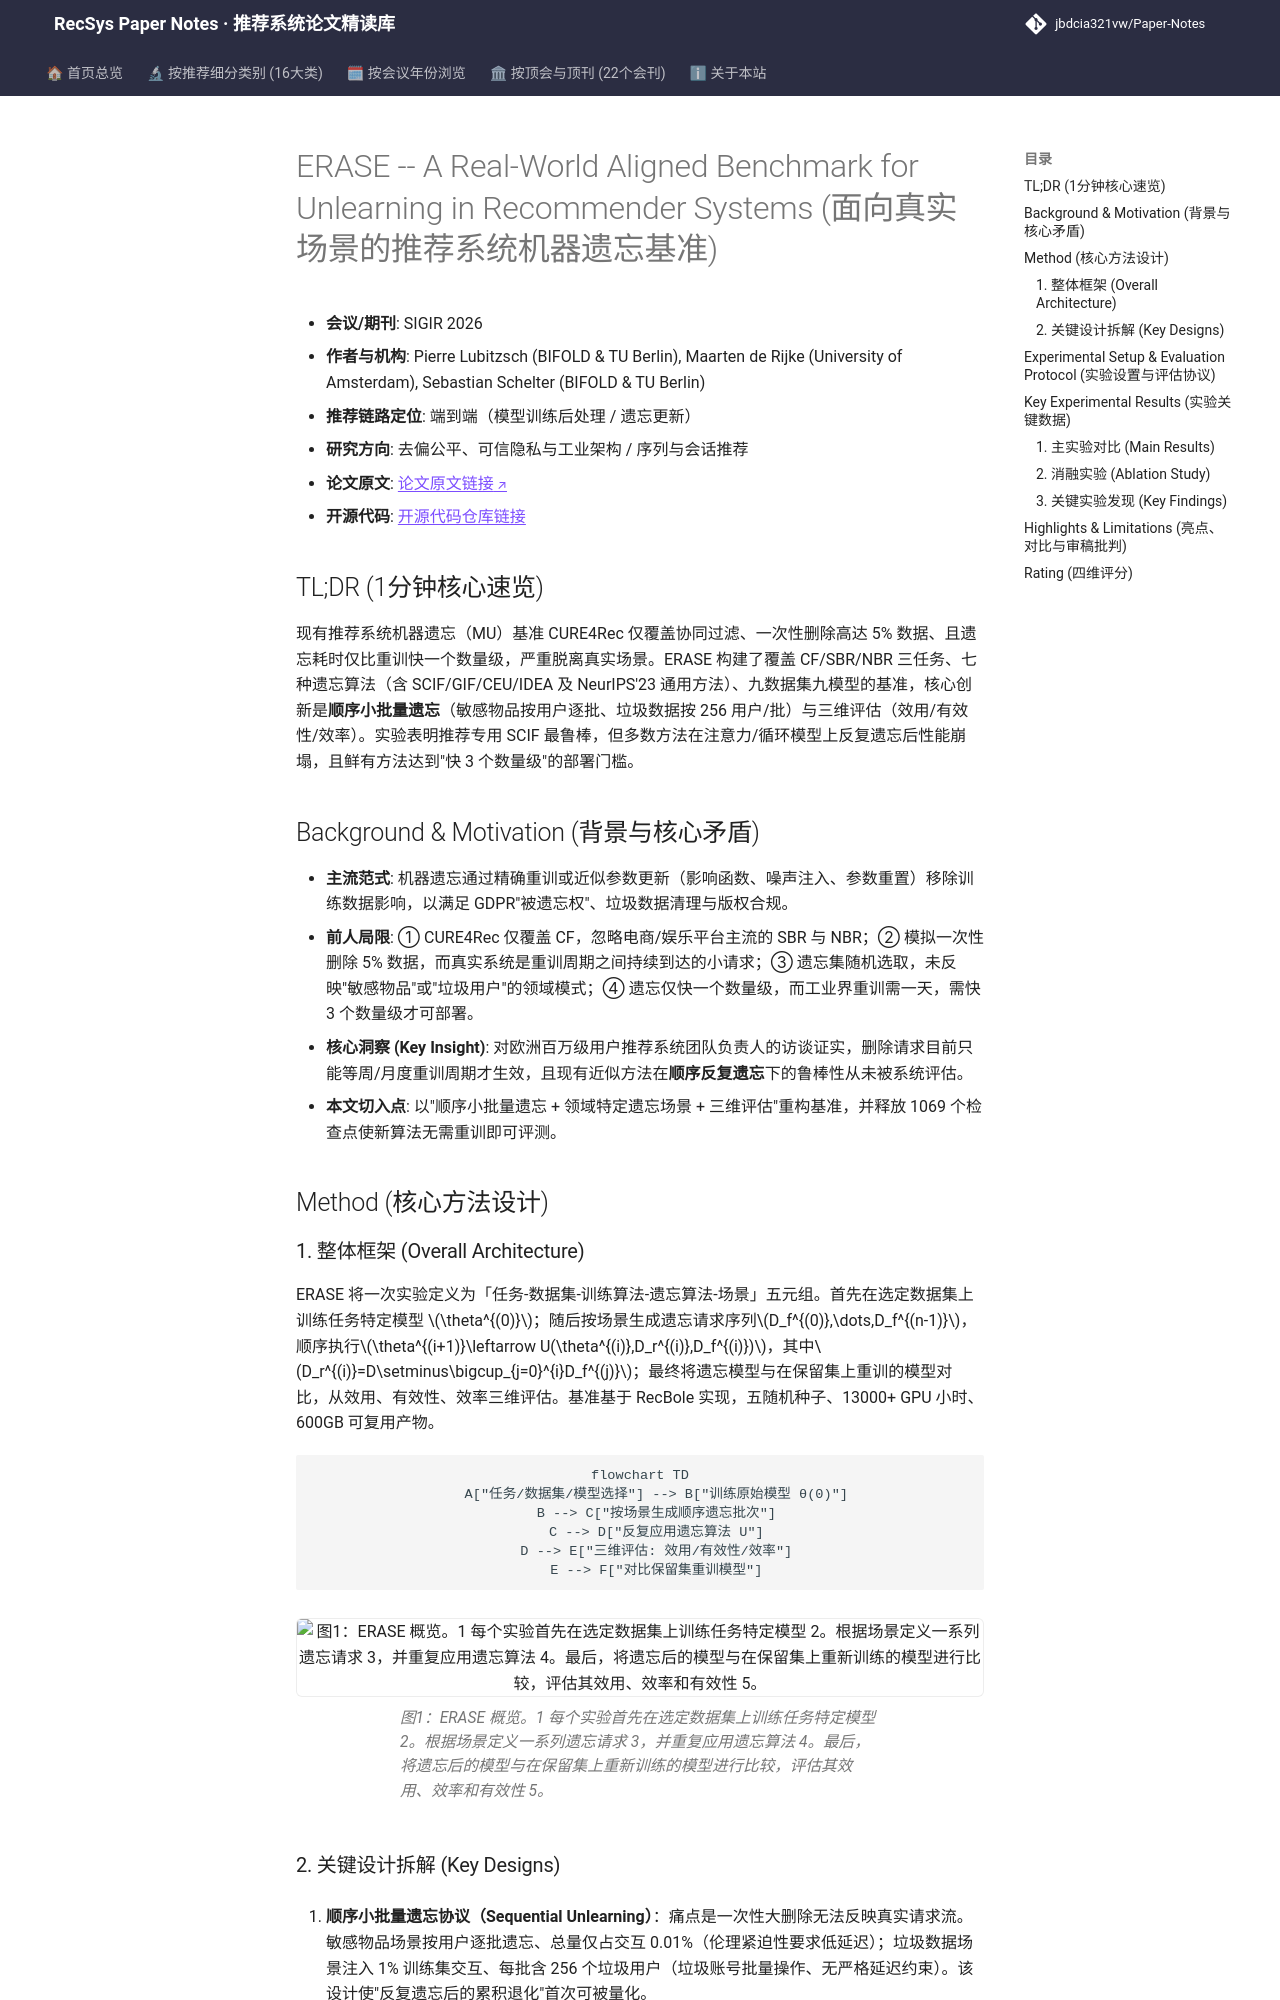

repository: jbdcia321vw/Paper-Notes · page: venues/SIGIR/2026/debias_fairness_industrial/erase_a_real_world_aligned_benchmark_for_unlearning_in_recommender_systems/index.html · generator: mkdocs

---
title: "[Paper Note] ERASE -- A Real-World Aligned Benchmark for Unlearning in Recommender Systems"
description: "[SIGIR 2026][去偏公平、可信隐私与工业架构] 面向真实场景的推荐系统机器遗忘基准，覆盖 CF/SBR/NBR 三任务、七种遗忘算法、九数据集九模型，揭示近似遗忘的鲁棒性与效率短板。"
tags:
  - SIGIR 2026
  - 去偏公平、可信隐私与工业架构
  - 端到端生成式
  - Machine Unlearning
  - Benchmark
  - Sequential Unlearning
date: 2026-11-13
venue: SIGIR
year: 2026
paper_url: "https://arxiv.org/abs/2603.08341v1"
code_url: "https://github.com/deem-data/erase-bench"
categories:
  - debias_fairness_industrial
  - sequential_rec
---

# ERASE -- A Real-World Aligned Benchmark for Unlearning in Recommender Systems (面向真实场景的推荐系统机器遗忘基准)

- **会议/期刊**: SIGIR 2026
- **作者与机构**: Pierre Lubitzsch (BIFOLD & TU Berlin), Maarten de Rijke (University of Amsterdam), Sebastian Schelter (BIFOLD & TU Berlin)
- **推荐链路定位**: 端到端（模型训练后处理 / 遗忘更新）
- **研究方向**: 去偏公平、可信隐私与工业架构 / 序列与会话推荐
- **论文原文**: [论文原文链接](https://arxiv.org/abs/2603.08341v1)
- **开源代码**: [开源代码仓库链接](https://github.com/deem-data/erase-bench)

## TL;DR (1分钟核心速览)

现有推荐系统机器遗忘（MU）基准 CURE4Rec 仅覆盖协同过滤、一次性删除高达 5% 数据、且遗忘耗时仅比重训快一个数量级，严重脱离真实场景。ERASE 构建了覆盖 CF/SBR/NBR 三任务、七种遗忘算法（含 SCIF/GIF/CEU/IDEA 及 NeurIPS'23 通用方法）、九数据集九模型的基准，核心创新是**顺序小批量遗忘**（敏感物品按用户逐批、垃圾数据按 256 用户/批）与三维评估（效用/有效性/效率）。实验表明推荐专用 SCIF 最鲁棒，但多数方法在注意力/循环模型上反复遗忘后性能崩塌，且鲜有方法达到"快 3 个数量级"的部署门槛。

## Background & Motivation (背景与核心矛盾)

- **主流范式**: 机器遗忘通过精确重训或近似参数更新（影响函数、噪声注入、参数重置）移除训练数据影响，以满足 GDPR"被遗忘权"、垃圾数据清理与版权合规。
- **前人局限**: ① CURE4Rec 仅覆盖 CF，忽略电商/娱乐平台主流的 SBR 与 NBR；② 模拟一次性删除 5% 数据，而真实系统是重训周期之间持续到达的小请求；③ 遗忘集随机选取，未反映"敏感物品"或"垃圾用户"的领域模式；④ 遗忘仅快一个数量级，而工业界重训需一天，需快 3 个数量级才可部署。
- **核心洞察 (Key Insight)**: 对欧洲百万级用户推荐系统团队负责人的访谈证实，删除请求目前只能等周/月度重训周期才生效，且现有近似方法在**顺序反复遗忘**下的鲁棒性从未被系统评估。
- **本文切入点**: 以"顺序小批量遗忘 + 领域特定遗忘场景 + 三维评估"重构基准，并释放 1069 个检查点使新算法无需重训即可评测。

## Method (核心方法设计)

### 1. 整体框架 (Overall Architecture)

ERASE 将一次实验定义为「任务-数据集-训练算法-遗忘算法-场景」五元组。首先在选定数据集上训练任务特定模型 $\theta^{(0)}$；随后按场景生成遗忘请求序列$D_f^{(0)},\dots,D_f^{(n-1)}$，顺序执行$\theta^{(i+1)}\leftarrow U(\theta^{(i)},D_r^{(i)},D_f^{(i)})$，其中$D_r^{(i)}=D\setminus\bigcup_{j=0}^{i}D_f^{(j)}$；最终将遗忘模型与在保留集上重训的模型对比，从效用、有效性、效率三维评估。基准基于 RecBole 实现，五随机种子、13000+ GPU 小时、600GB 可复用产物。

```mermaid
flowchart TD
    A["任务/数据集/模型选择"] --> B["训练原始模型 θ(0)"]
    B --> C["按场景生成顺序遗忘批次"]
    C --> D["反复应用遗忘算法 U"]
    D --> E["三维评估: 效用/有效性/效率"]
    E --> F["对比保留集重训模型"]
```

<figure class="paper-figure" markdown="span">
  ![图1：ERASE 概览。1 每个实验首先在选定数据集上训练任务特定模型 2。根据场景定义一系列遗忘请求 3，并重复应用遗忘算法 4。最后，将遗忘后的模型与在保留集上重新训练的模型进行比较，评估其效用、效率和有效性 5。](../../../../assets/papers/2603.08341v1/figure_1.png)<figcaption>图1：ERASE 概览。1 每个实验首先在选定数据集上训练任务特定模型 2。根据场景定义一系列遗忘请求 3，并重复应用遗忘算法 4。最后，将遗忘后的模型与在保留集上重新训练的模型进行比较，评估其效用、效率和有效性 5。</figcaption>
</figure>
